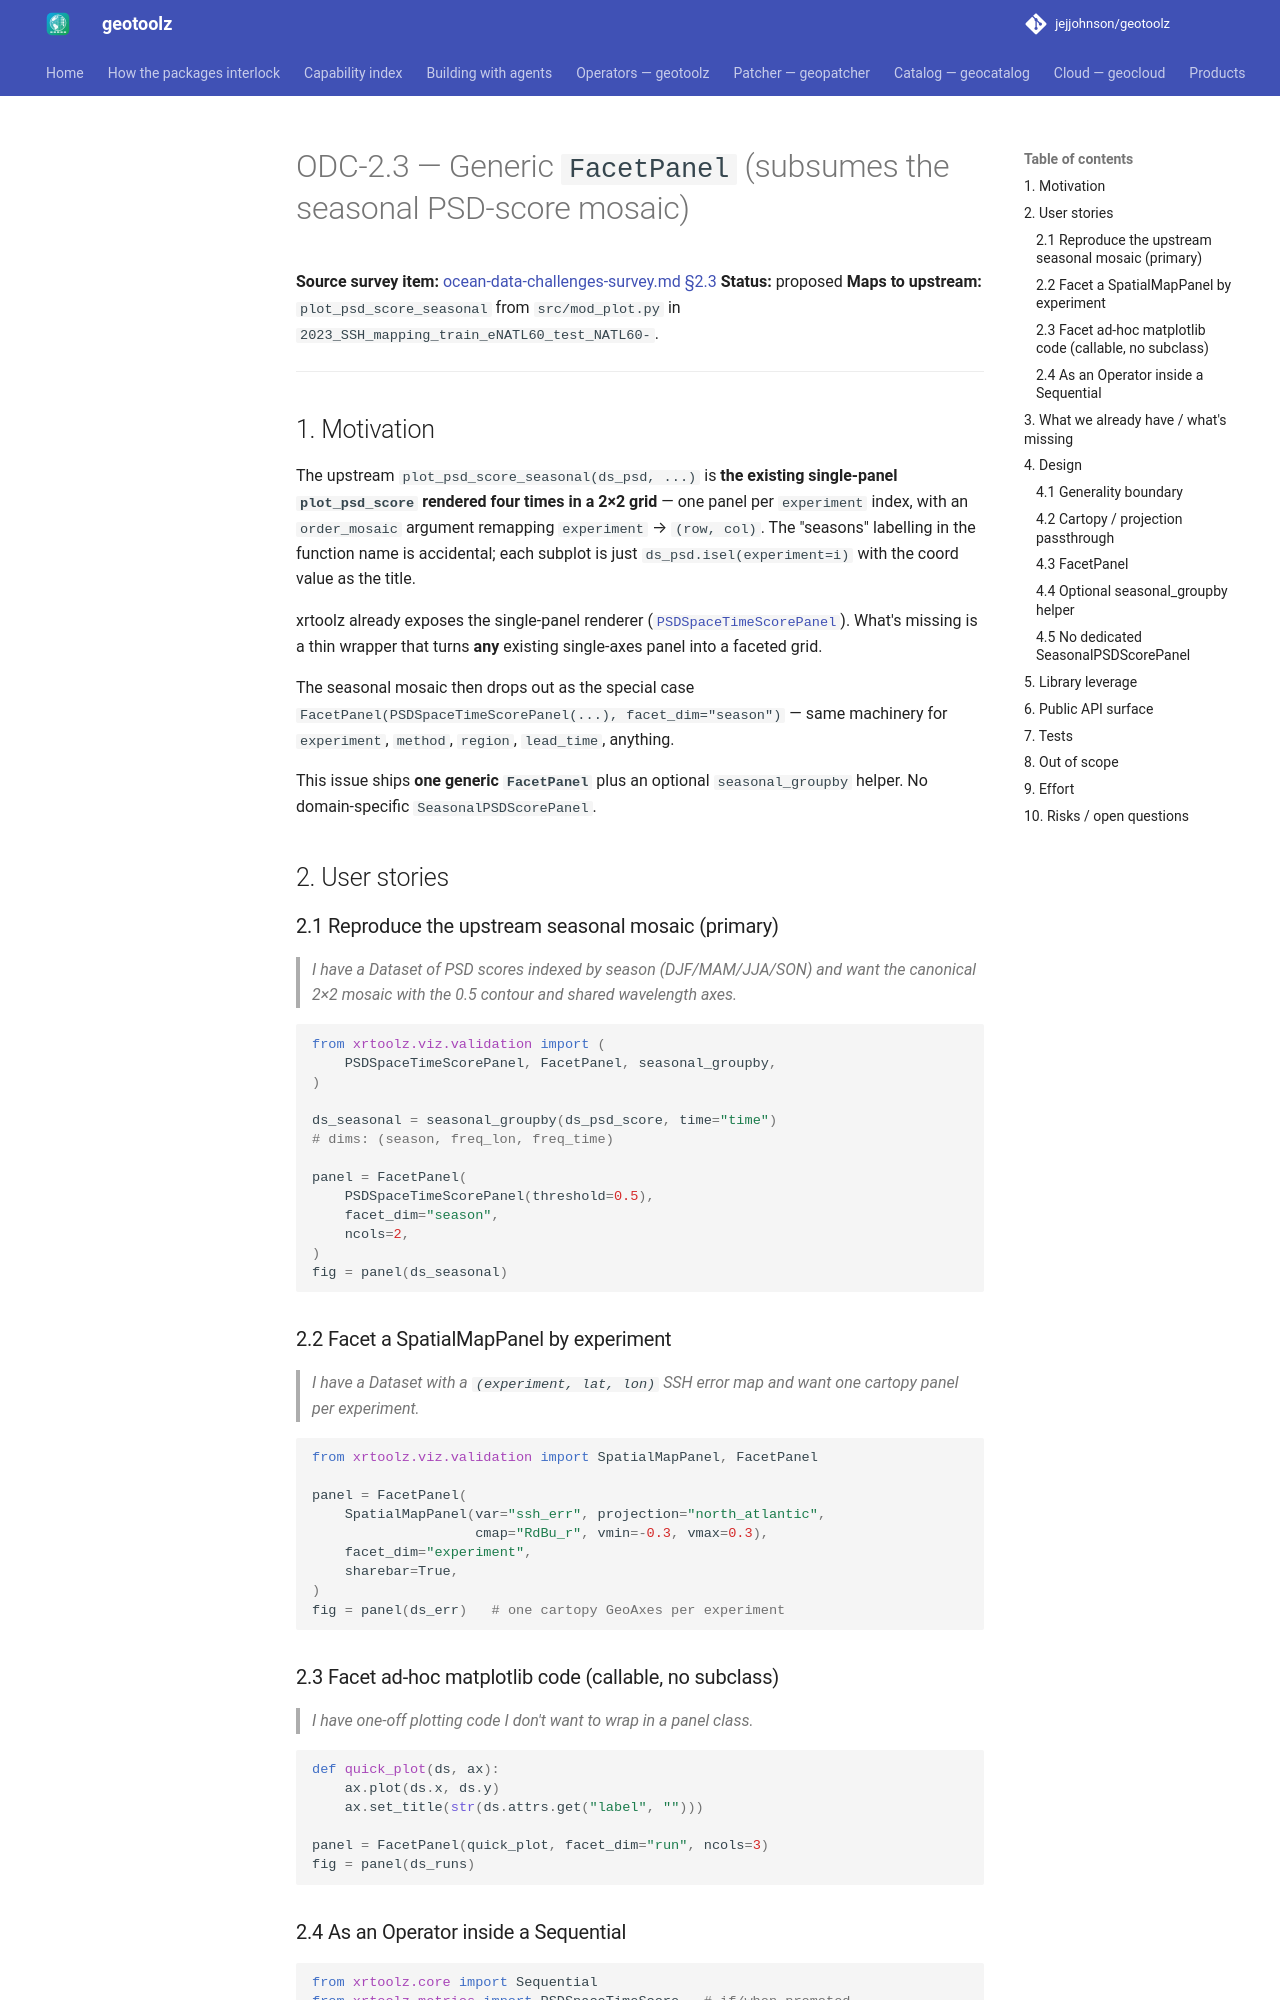

repository: jejjohnson/geotoolz · page: xarray/design/odc-2.3-facet-panel/index.html · generator: mkdocs

# ODC-2.3 — Generic `FacetPanel` (subsumes the seasonal PSD-score mosaic)

**Source survey item:** [ocean-data-challenges-survey.md §2.3](ocean-data-challenges-survey.md)
**Status:** proposed
**Maps to upstream:** `plot_psd_score_seasonal` from `src/mod_plot.py` in `2023_SSH_mapping_train_eNATL60_test_NATL60-`.

---

## 1. Motivation

The upstream `plot_psd_score_seasonal(ds_psd, ...)` is **the existing
single-panel `plot_psd_score` rendered four times in a 2×2 grid** —
one panel per `experiment` index, with an `order_mosaic` argument
remapping `experiment` → `(row, col)`. The "seasons" labelling in the
function name is accidental; each subplot is just
`ds_psd.isel(experiment=i)` with the coord value as the title.

xrtoolz already exposes the single-panel renderer
([`PSDSpaceTimeScorePanel`](https://github.com/jejjohnson/xrtoolz/blob/main/src/xrtoolz/viz/validation/_src/psd.py)).
What's missing is a thin wrapper that turns **any** existing single-axes
panel into a faceted grid.

The seasonal mosaic then drops out as the special case
`FacetPanel(PSDSpaceTimeScorePanel(...), facet_dim="season")` — same
machinery for `experiment`, `method`, `region`, `lead_time`, anything.

This issue ships **one generic `FacetPanel`** plus an optional
`seasonal_groupby` helper. No domain-specific `SeasonalPSDScorePanel`.

## 2. User stories

### 2.1 Reproduce the upstream seasonal mosaic (primary)

> *I have a Dataset of PSD scores indexed by season (DJF/MAM/JJA/SON)
> and want the canonical 2×2 mosaic with the 0.5 contour and shared
> wavelength axes.*

```python
from xrtoolz.viz.validation import (
    PSDSpaceTimeScorePanel, FacetPanel, seasonal_groupby,
)

ds_seasonal = seasonal_groupby(ds_psd_score, time="time")
# dims: (season, freq_lon, freq_time)

panel = FacetPanel(
    PSDSpaceTimeScorePanel(threshold=0.5),
    facet_dim="season",
    ncols=2,
)
fig = panel(ds_seasonal)
```

### 2.2 Facet a SpatialMapPanel by experiment

> *I have a Dataset with a `(experiment, lat, lon)` SSH error map and
> want one cartopy panel per experiment.*

```python
from xrtoolz.viz.validation import SpatialMapPanel, FacetPanel

panel = FacetPanel(
    SpatialMapPanel(var="ssh_err", projection="north_atlantic",
                    cmap="RdBu_r", vmin=-0.3, vmax=0.3),
    facet_dim="experiment",
    sharebar=True,
)
fig = panel(ds_err)   # one cartopy GeoAxes per experiment
```

### 2.3 Facet ad-hoc matplotlib code (callable, no subclass)

> *I have one-off plotting code I don't want to wrap in a panel class.*

```python
def quick_plot(ds, ax):
    ax.plot(ds.x, ds.y)
    ax.set_title(str(ds.attrs.get("label", "")))

panel = FacetPanel(quick_plot, facet_dim="run", ncols=3)
fig = panel(ds_runs)
```

### 2.4 As an Operator inside a Sequential

```python
from xrtoolz.core import Sequential
from xrtoolz.metrics import PSDSpaceTimeScore   # if/when promoted

pipeline = Sequential([
    PSDSpaceTimeScore(...),
    FacetPanel(PSDSpaceTimeScorePanel(...), facet_dim="experiment"),
])
```
